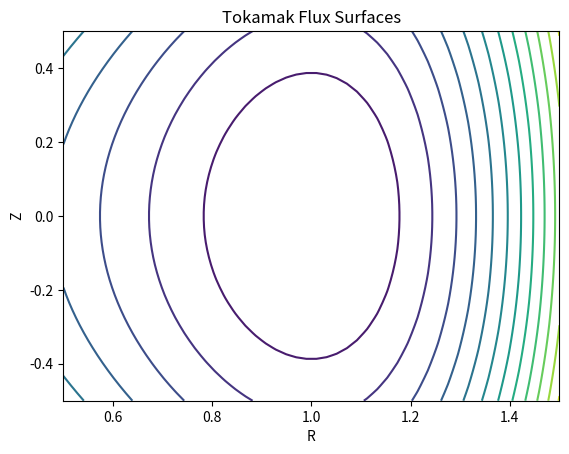

Write Python code to recreate this figure.
%matplotlib inline
import numpy as np
import matplotlib.pyplot as plt

def tokamak_grad_shafranov():
    # Simplified Grad-Shafranov flux surfaces
    R = np.linspace(0.5, 1.5, 50)
    Z = np.linspace(-0.5, 0.5, 50)
    RR, ZZ = np.meshgrid(R, Z)
    psi = (RR**2 - 1)**2 + ZZ**2
    plt.contour(RR, ZZ, psi, levels=15)
    plt.title('Tokamak Flux Surfaces')
    plt.xlabel('R')
    plt.ylabel('Z')
    plt.savefig('tokamak.png')

if __name__ == "__main__":
    tokamak_grad_shafranov()
